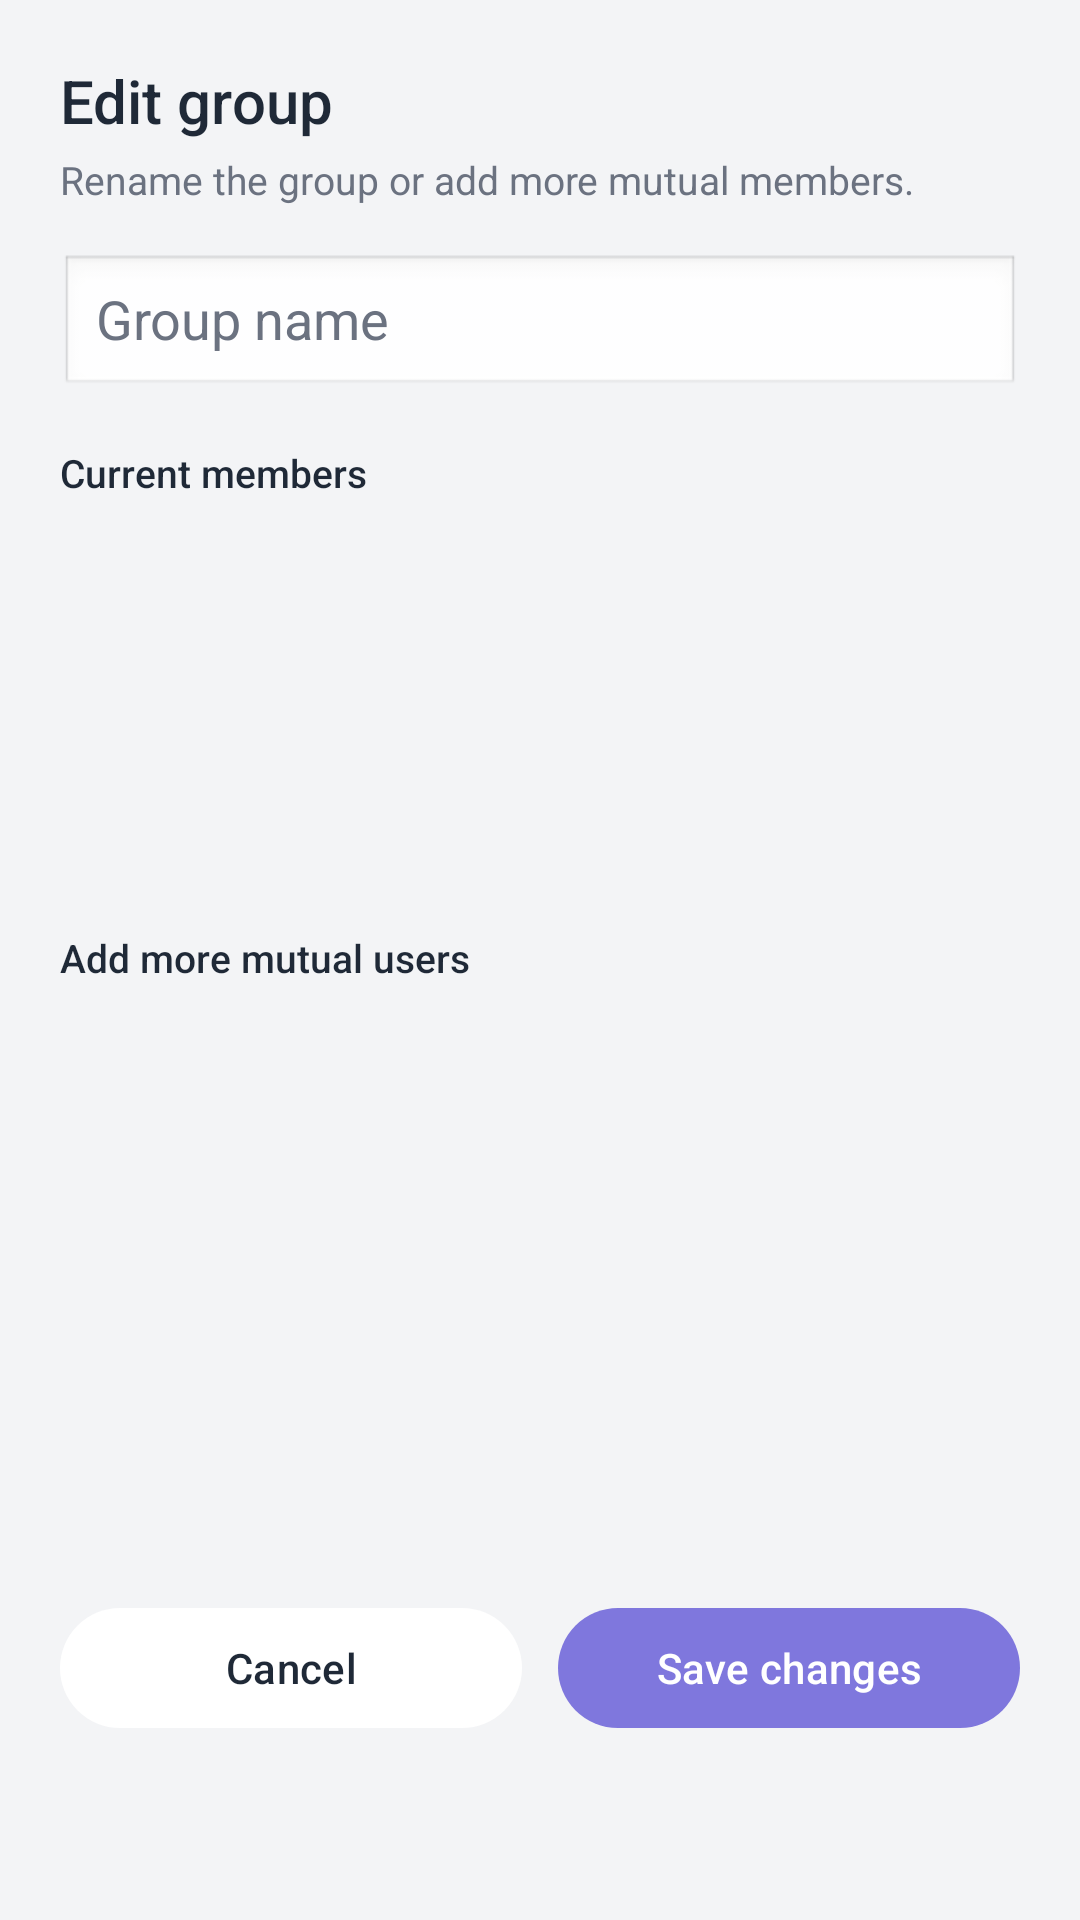

The Android layout XML behind this screen, and the referenced resources:
<!-- AndroidManifest.xml: application theme SplitShare -->
<!-- res/layout/dialog_edit_group.xml -->
<?xml version="1.0" encoding="utf-8"?>
<LinearLayout xmlns:android="http://schemas.android.com/apk/res/android"
    xmlns:app="http://schemas.android.com/apk/res-auto"
    android:layout_width="match_parent"
    android:layout_height="wrap_content"
    android:orientation="vertical"
    android:padding="20dp">

    <TextView
        android:layout_width="wrap_content"
        android:layout_height="wrap_content"
        android:text="Edit group"
        android:textColor="@color/text_primary"
        android:textSize="20sp"
        android:fontFamily="sans-serif-medium" />

    <TextView
        android:layout_width="wrap_content"
        android:layout_height="wrap_content"
        android:layout_marginTop="4dp"
        android:text="Rename the group or add more mutual members."
        android:textColor="@color/text_secondary"
        android:textSize="13sp" />

    <EditText
        android:id="@+id/etEditGroupName"
        android:layout_width="match_parent"
        android:layout_height="48dp"
        android:layout_marginTop="16dp"
        android:background="@android:drawable/edit_text"
        android:hint="Group name"
        android:paddingStart="12dp"
        android:paddingEnd="12dp"
        android:textColor="@color/text_primary"
        android:textColorHint="@color/text_secondary" />

    <TextView
        android:layout_width="wrap_content"
        android:layout_height="wrap_content"
        android:layout_marginTop="16dp"
        android:text="Current members"
        android:textColor="@color/text_primary"
        android:textSize="13sp"
        android:fontFamily="sans-serif-medium" />

    <ScrollView
        android:layout_width="match_parent"
        android:layout_height="120dp"
        android:layout_marginTop="8dp">

        <LinearLayout
            android:id="@+id/llCurrentMembers"
            android:layout_width="match_parent"
            android:layout_height="wrap_content"
            android:orientation="vertical" />
    </ScrollView>

    <TextView
        android:layout_width="wrap_content"
        android:layout_height="wrap_content"
        android:layout_marginTop="16dp"
        android:text="Add more mutual users"
        android:textColor="@color/text_primary"
        android:textSize="13sp"
        android:fontFamily="sans-serif-medium" />

    <ScrollView
        android:layout_width="match_parent"
        android:layout_height="180dp"
        android:layout_marginTop="8dp">

        <LinearLayout
            android:id="@+id/llMutualUsers"
            android:layout_width="match_parent"
            android:layout_height="wrap_content"
            android:orientation="vertical" />
    </ScrollView>

    <TextView
        android:id="@+id/tvEditError"
        android:layout_width="match_parent"
        android:layout_height="wrap_content"
        android:layout_marginTop="12dp"
        android:background="#FAECE7"
        android:textColor="@color/red_owe"
        android:textSize="13sp"
        android:padding="12dp"
        android:visibility="gone" />

    <LinearLayout
        android:layout_width="match_parent"
        android:layout_height="wrap_content"
        android:orientation="horizontal"
        android:layout_marginTop="16dp">

        <com.google.android.material.button.MaterialButton
            android:id="@+id/btnCancelEditGroup"
            android:layout_width="0dp"
            android:layout_height="wrap_content"
            android:layout_weight="1"
            android:text="Cancel"
            android:textColor="@color/text_primary"
            app:backgroundTint="@color/surface" />

        <com.google.android.material.button.MaterialButton
            android:id="@+id/btnSaveEditGroup"
            android:layout_width="0dp"
            android:layout_height="wrap_content"
            android:layout_weight="1"
            android:layout_marginStart="12dp"
            android:text="Save changes"
            android:textColor="@color/white"
            app:backgroundTint="@color/purple_primary" />
    </LinearLayout>

</LinearLayout>
<!-- resources referenced by this layout -->
<resources>
  <color name="purple_primary">#7F77DD</color>
  <color name="red_owe">#D85A30</color>
  <color name="surface">#FFFFFF</color>
  <color name="text_primary">#1F2937</color>
  <color name="text_secondary">#6B7280</color>
  <color name="white">#FFFFFFFF</color>
  <style name="SplitShare" parent="Base.Theme.SplitShare" />
  <style name="Base.Theme.SplitShare" parent="Theme.Material3.DayNight.NoActionBar">
          <item name="colorPrimary">@color/purple_primary</item>
          <item name="colorOnPrimary">@color/white</item>
          <item name="colorSecondary">@color/purple_medium</item>
          <item name="colorSurface">@color/surface</item>
          <item name="android:colorBackground">@color/background</item>
          <item name="android:windowBackground">@color/background</item>
          <item name="android:statusBarColor">@color/surface</item>
          <item name="android:windowLightStatusBar" tools:targetApi="23">true</item>
      </style>
  <color name="purple_medium">#AFA9EC</color>
  <color name="background">#F3F4F6</color>
</resources>
